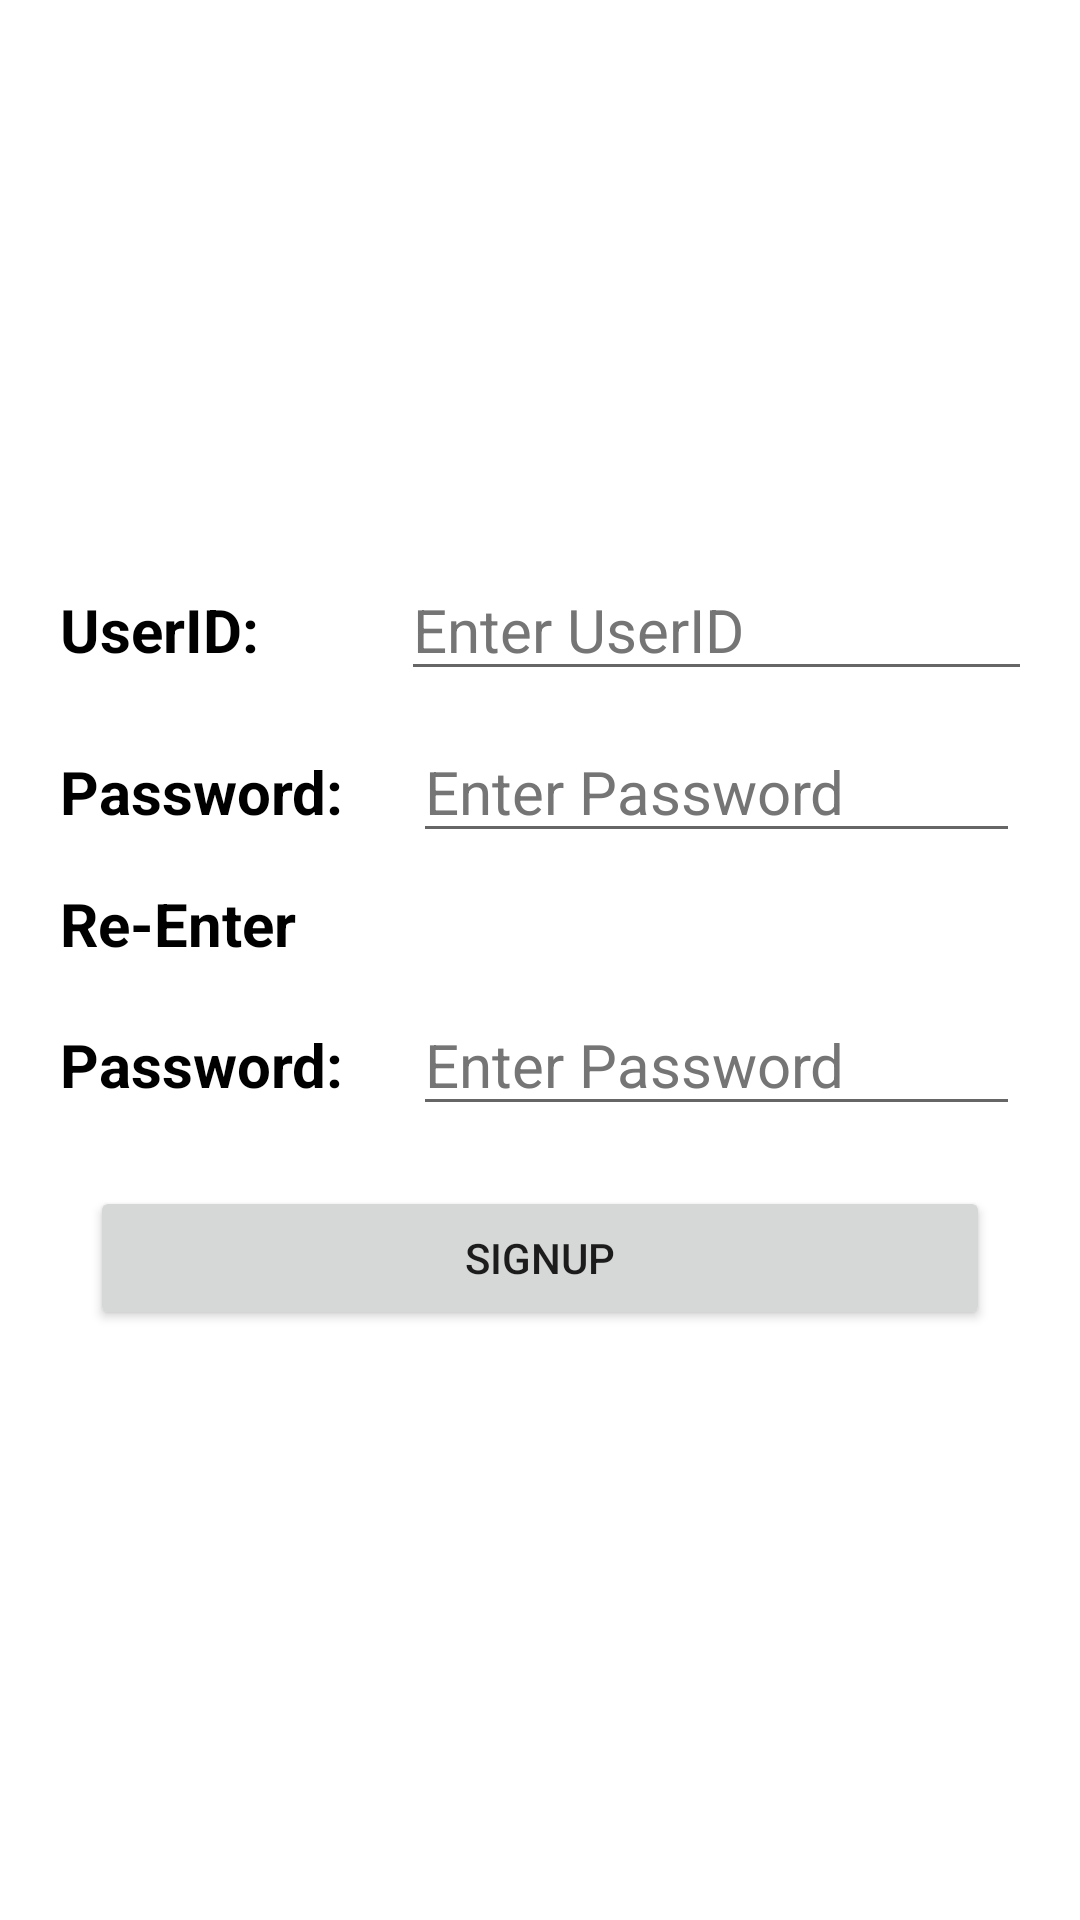

Android layout source for this screen:
<!-- AndroidManifest.xml: application theme Theme.19BSIT087 -->
<!-- res/layout/activity_signup.xml -->
<?xml version="1.0" encoding="utf-8"?>
<androidx.constraintlayout.widget.ConstraintLayout xmlns:android="http://schemas.android.com/apk/res/android"
    xmlns:app="http://schemas.android.com/apk/res-auto"
    xmlns:tools="http://schemas.android.com/tools"
    android:layout_width="match_parent"
    android:layout_height="match_parent"
    tools:context=".signup"
    android:background="@color/white">
    <FrameLayout
        android:layout_width="match_parent"
        android:layout_height="match_parent">


        <LinearLayout
            android:layout_width="match_parent"
            android:layout_height="wrap_content"
            android:layout_gravity="center_vertical"
            android:orientation="vertical"
            android:layout_margin="15dp">
            <LinearLayout
                android:layout_width="match_parent"
                android:layout_height="wrap_content"
                android:orientation="horizontal"
                android:layout_margin="5dp"
                android:weightSum="1">
                <TextView
                    android:layout_width="wrap_content"
                    android:layout_height="wrap_content"
                    android:text="UserID:"
                    android:textColor="@color/black"
                    android:textStyle="bold"
                    android:textSize="20sp"
                    android:layout_weight="0.35"/>

                <EditText
                    android:id="@+id/useridsignup"
                    android:layout_width="wrap_content"
                    android:layout_height="wrap_content"
                    android:layout_weight="0.7"
                    android:hint="Enter UserID"
                    android:textColor="@color/black"
                    android:textColorHint="#757575"
                    android:textSize="20dp" />
            </LinearLayout>
            <LinearLayout
                android:layout_width="match_parent"
                android:layout_height="wrap_content"
                android:orientation="horizontal"
                android:layout_margin="5dp" android:weightSum="1">
                <TextView
                    android:layout_width="wrap_content"
                    android:layout_height="wrap_content"
                    android:text="Password:"
                    android:textColor="@color/black"
                    android:textStyle="bold"
                    android:textSize="20sp"
                    android:layout_weight="0.3"/>

                <EditText
                    android:id="@+id/passwordsignup"
                    android:layout_width="wrap_content"
                    android:layout_height="wrap_content"
                    android:layout_weight="0.7"
                    android:hint="Enter Password"
                    android:textColor="@color/black"
                    android:textColorHint="#757575"
                    android:textSize="20dp" />
            </LinearLayout>
            <LinearLayout
                android:layout_width="match_parent"
                android:layout_height="wrap_content"
                android:orientation="horizontal"
                android:layout_margin="5dp" android:weightSum="1">
                <TextView
                    android:layout_width="wrap_content"
                    android:layout_height="wrap_content"
                    android:text="Re-Enter"
                    android:textColor="@color/black"
                    android:textStyle="bold"
                    android:textSize="20sp"
                    android:layout_weight="0.3"/>

                <TextView

                    android:layout_width="wrap_content"
                    android:layout_height="wrap_content"
                    android:layout_weight="0.7"

                    android:textSize="20dp" />
            </LinearLayout>
            <LinearLayout
                android:layout_width="match_parent"
                android:layout_height="wrap_content"
                android:orientation="horizontal"
                android:layout_margin="5dp" android:weightSum="1">
                <TextView
                    android:layout_width="wrap_content"
                    android:layout_height="wrap_content"
                    android:text="Password:"
                    android:textColor="@color/black"
                    android:textStyle="bold"
                    android:textSize="20sp"
                    android:layout_weight="0.3"/>

                <EditText
                    android:id="@+id/passwordsignup2"
                    android:layout_width="wrap_content"
                    android:layout_height="wrap_content"
                    android:layout_weight="0.7"
                    android:hint="Enter Password"
                    android:textColor="@color/black"
                    android:textColorHint="#757575"
                    android:textSize="20dp" />
            </LinearLayout>
            <LinearLayout
                android:layout_width="match_parent"
                android:layout_height="wrap_content"
                android:orientation="horizontal"
                android:layout_margin="10dp"
                >

                <Button
                    android:id="@+id/signup2"
                    android:layout_width="wrap_content"
                    android:layout_height="wrap_content"
                    android:text="SignUp"
                    android:layout_weight="0.5"
                    android:layout_margin="5dp"/>

            </LinearLayout>
        </LinearLayout>


    </FrameLayout>

</androidx.constraintlayout.widget.ConstraintLayout>
<!-- resources referenced by this layout -->
<resources>
  <style name="Theme.19BSIT087" parent="Theme.MaterialComponents.DayNight.DarkActionBar">
          
          <item name="colorPrimary">@color/purple_500</item>
          <item name="colorPrimaryVariant">@color/purple_700</item>
          <item name="colorOnPrimary">@color/white</item>
          
          <item name="colorSecondary">@color/teal_200</item>
          <item name="colorSecondaryVariant">@color/teal_700</item>
          <item name="colorOnSecondary">@color/black</item>
          
          <item name="android:statusBarColor" tools:targetApi="l">?attr/colorPrimaryVariant</item>
          
      </style>
  <!-- not gathered from this repository: default colours our renderer supplied (Android Studio template values) -->
  <color name="purple_500">#FF6200EE</color>
  <color name="purple_700">#FF3700B3</color>
  <color name="teal_200">#FF03DAC5</color>
  <color name="teal_700">#FF018786</color>
  <color name="black">#FF000000</color>
  <color name="white">#FFFFFFFF</color>
</resources>
